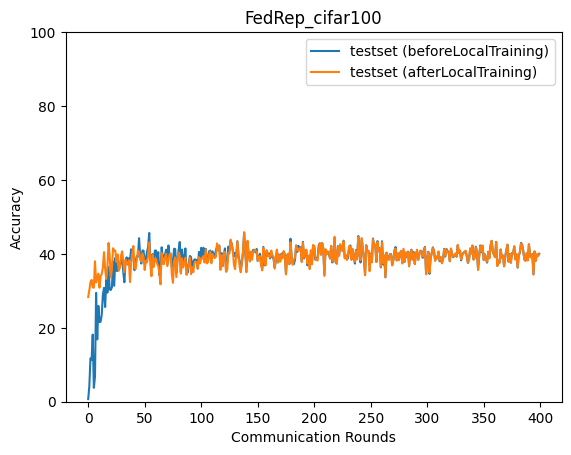

Values plotted in this chart, from the file beside it:
epoch, accuracy_test_before, accuracy_test_after
0, 0.7052, 28.35
1, 4.242, 30.18
2, 11.72, 32.29
3, 11.31, 32.97
4, 18.16, 30.96
5, 3.76, 30.85
6, 6.755, 38.01
7, 29.44, 32.27
8, 16.86, 33.6
9, 25.91, 34.64
10, 21.52, 30.85
11, 21.67, 33.97
12, 23.6, 34.59
13, 28.96, 36.36
14, 30.8, 40.46
15, 25.61, 35.94
16, 33.02, 33.22
17, 29.52, 36.24
18, 36.42, 42.96
19, 30.38, 39.51
20, 30.23, 33.67
21, 30.98, 35.77
22, 37.99, 41.53
23, 31.36, 40.8
24, 38.89, 40.85
25, 35.45, 37.8
26, 35.38, 39.85
27, 37.8, 35.45
28, 36.41, 36.21
29, 37.8, 39.38
30, 39.87, 40.69
31, 35.22, 37.81
32, 32.32, 35.02
33, 37.8, 38.42
34, 39.07, 37.18
35, 37.51, 37.02
36, 38.84, 38.24
37, 38.27, 32.36
38, 41.25, 37.58
39, 40.52, 40.31
40, 39.23, 42.13
41, 35.58, 36.13
42, 38.0, 35.93
43, 39.38, 38.47
44, 39.24, 40.85
45, 44.25, 40.63
46, 39.4, 38.63
47, 37.4, 37.91
48, 40.93, 40.06
49, 40.84, 39.13
50, 37.41, 35.64
51, 38.67, 38.08
52, 40.44, 37.7
53, 41.84, 39.43
54, 45.66, 43.1
55, 38.29, 37.17
56, 38.39, 33.96
57, 39.92, 39.71
58, 37.42, 36.46
59, 40.89, 38.67
... 340 more rows
